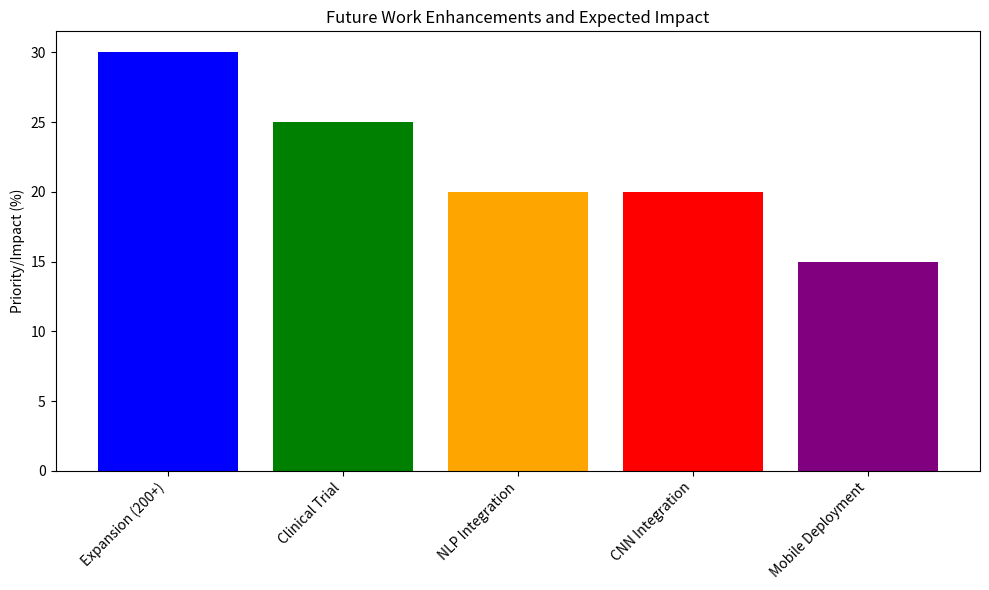

The script that saved this image:

# %%
import matplotlib.pyplot as plt

enhancements = ['Expansion (200+)', 'Clinical Trial', 'NLP Integration', 'CNN Integration', 'Mobile Deployment']
impact = [30, 25, 20, 20, 15]  # Hypothetical impact percentages
plt.figure(figsize=(10, 6))
plt.bar(enhancements, impact, color=['blue', 'green', 'orange', 'red', 'purple'])
plt.title('Future Work Enhancements and Expected Impact')
plt.ylabel('Priority/Impact (%)')
plt.xticks(rotation=45, ha='right')
plt.tight_layout()
plt.savefig('future_work_visualization.png', dpi=300, bbox_inches='tight')
plt.close()
print("Saved future_work_visualization.png")
# %%
